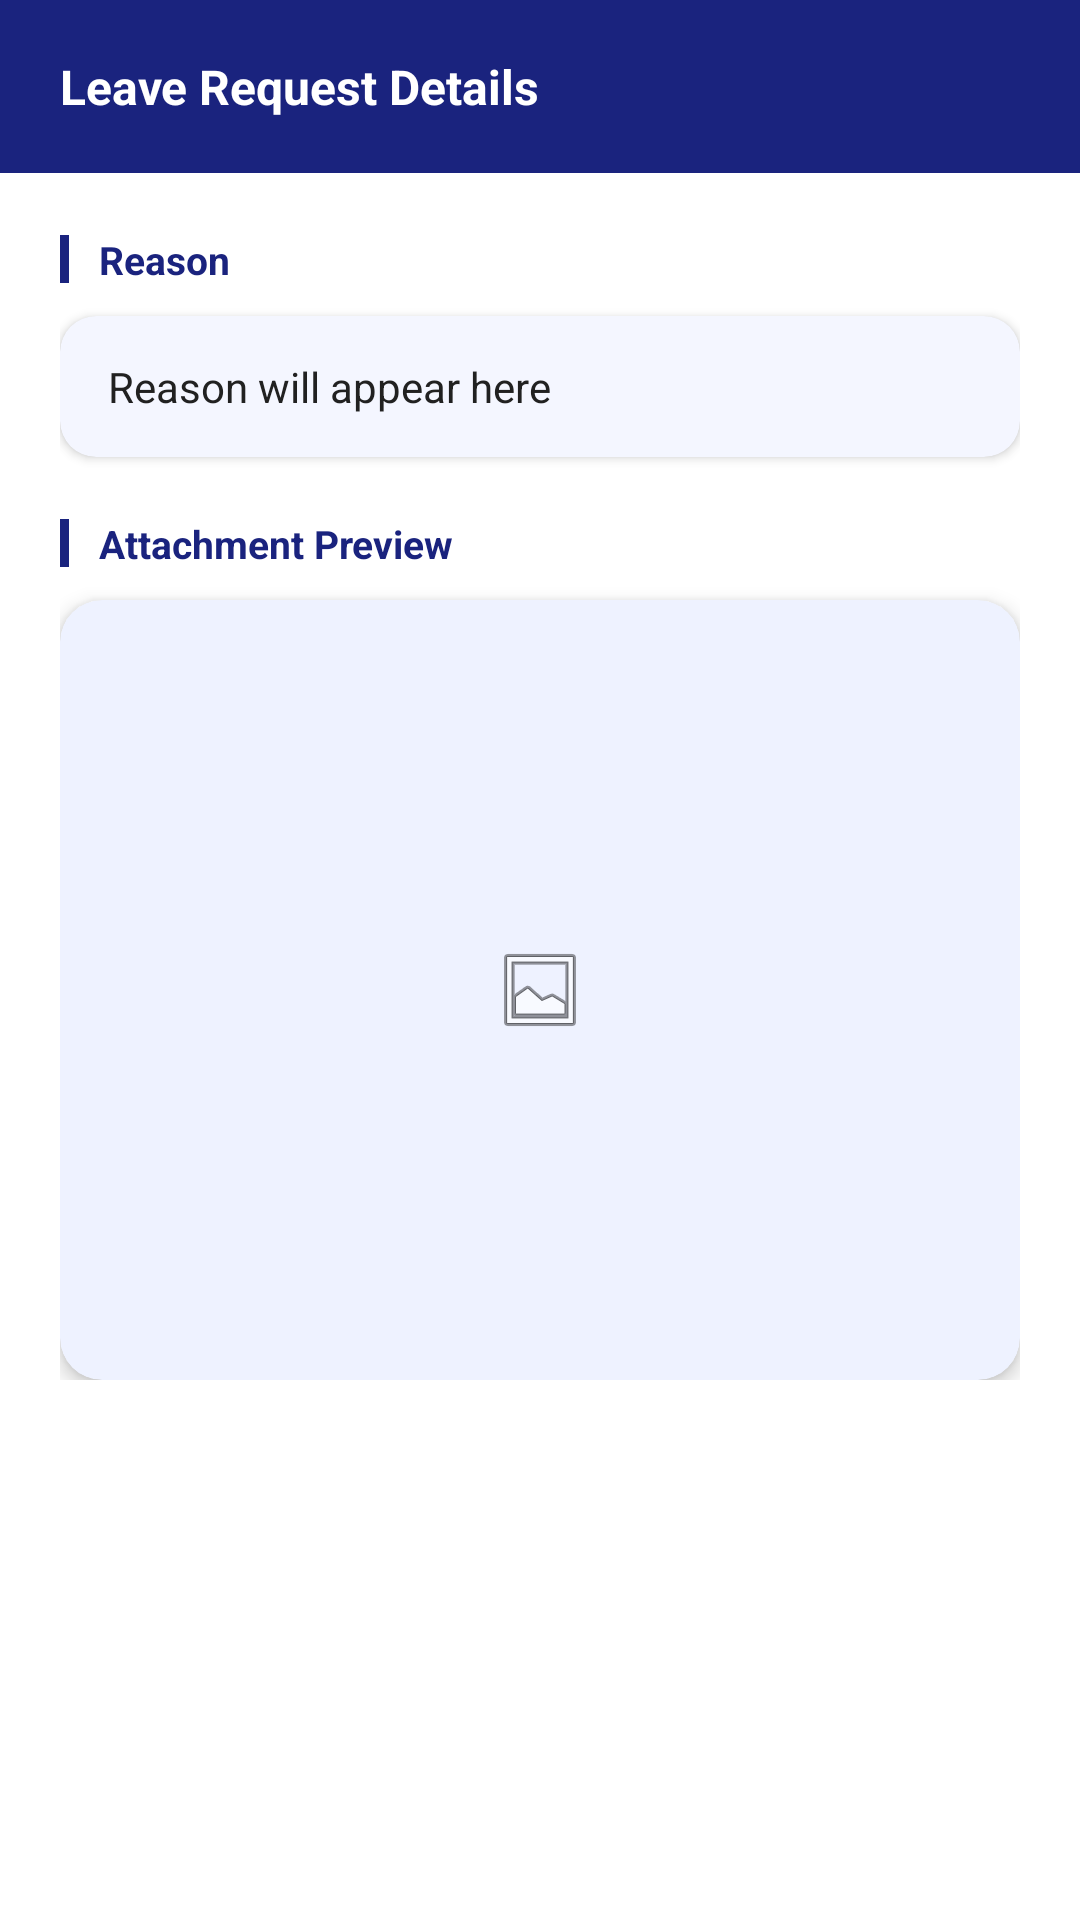

Layout XML and referenced resources for this Android screen:
<!-- AndroidManifest.xml: application theme Theme.S -->
<!-- res/layout/dialog_leave_details.xml -->
<?xml version="1.0" encoding="utf-8"?>
<LinearLayout
    xmlns:android="http://schemas.android.com/apk/res/android"
    xmlns:app="http://schemas.android.com/apk/res-auto"
    android:layout_width="match_parent"
    android:layout_height="wrap_content"
    android:orientation="vertical"
    android:background="#FFFFFF">

    
    <LinearLayout
        android:layout_width="match_parent"
        android:layout_height="wrap_content"
        android:orientation="vertical"
        android:background="#1A237E"
        android:paddingStart="20dp"
        android:paddingEnd="20dp"
        android:paddingTop="18dp"
        android:paddingBottom="18dp">
        <TextView
            android:text="Leave Request Details"
            android:textSize="16sp"
            android:textStyle="bold"
            android:textColor="#FFFFFF"
            android:layout_width="wrap_content"
            android:layout_height="wrap_content"/>
    </LinearLayout>

    
    <LinearLayout
        android:layout_width="match_parent"
        android:layout_height="wrap_content"
        android:orientation="vertical"
        android:padding="20dp">

        
        <LinearLayout
            android:layout_width="match_parent"
            android:layout_height="wrap_content"
            android:orientation="horizontal"
            android:gravity="center_vertical"
            android:layout_marginBottom="10dp">
            <View android:layout_width="3dp" android:layout_height="16dp" android:background="#1A237E" android:layout_marginEnd="10dp"/>
            <TextView android:text="Reason" android:textStyle="bold" android:textColor="#1A237E" android:textSize="13sp" android:layout_width="wrap_content" android:layout_height="wrap_content"/>
        </LinearLayout>

        <com.google.android.material.card.MaterialCardView
            android:layout_width="match_parent"
            android:layout_height="wrap_content"
            app:cardCornerRadius="12dp"
            app:cardElevation="2dp"
            app:cardBackgroundColor="#F4F6FF"
            app:strokeWidth="0dp"
            android:layout_marginBottom="20dp">
            <TextView
                android:id="@+id/tvDialogReason"
                android:layout_width="match_parent"
                android:layout_height="wrap_content"
                android:text="Reason will appear here"
                android:textSize="14sp"
                android:textColor="#212121"
                android:lineSpacingMultiplier="1.4"
                android:paddingStart="16dp"
                android:paddingEnd="16dp"
                android:paddingTop="14dp"
                android:paddingBottom="14dp"/>
        </com.google.android.material.card.MaterialCardView>

        
        <LinearLayout
            android:layout_width="match_parent"
            android:layout_height="wrap_content"
            android:orientation="horizontal"
            android:gravity="center_vertical"
            android:layout_marginBottom="10dp">
            <View android:layout_width="3dp" android:layout_height="16dp" android:background="#1A237E" android:layout_marginEnd="10dp"/>
            <TextView android:text="Attachment Preview" android:textStyle="bold" android:textColor="#1A237E" android:textSize="13sp" android:layout_width="wrap_content" android:layout_height="wrap_content"/>
        </LinearLayout>

        
        <com.google.android.material.card.MaterialCardView
            android:layout_width="match_parent"
            android:layout_height="260dp"
            app:cardCornerRadius="14dp"
            app:cardElevation="4dp"
            app:cardBackgroundColor="#EEF2FF"
            app:strokeWidth="0dp">
            <ImageView
                android:id="@+id/ivCertificate"
                android:layout_width="match_parent"
                android:layout_height="match_parent"
                android:scaleType="centerInside"
                android:src="@android:drawable/ic_menu_gallery"
                android:padding="8dp"/>
        </com.google.android.material.card.MaterialCardView>

    </LinearLayout>
</LinearLayout>








































<!-- resources referenced by this layout -->
<resources>
  <color name="text_primary">#1E1E1E</color>
  <style name="Theme.S" parent="Theme.MaterialComponents.DayNight.NoActionBar">
          <item name="colorPrimary">@color/colorPrimary</item>
          <item name="colorPrimaryDark">@color/colorPrimaryDark</item>
          <item name="colorAccent">@color/colorAccent</item>
  
          <item name="android:statusBarColor">@color/colorPrimaryDark</item>
          <item name="android:navigationBarColor">@color/colorPrimaryDark</item>
      </style>
  <color name="colorPrimary">#0047AB</color>
  <color name="colorPrimaryDark">#003A8C</color>
  <color name="colorAccent">#FFD700</color>
</resources>
